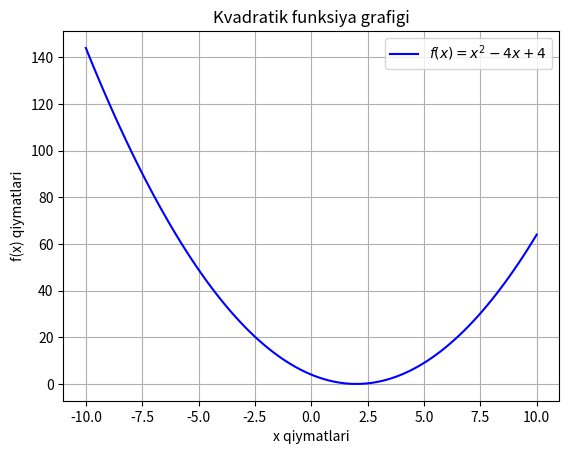

Recreate this plot in Python.
import numpy as np
import matplotlib.pyplot as plt

# X qiymatlarini yaratish
x = np.linspace(-10, 10, 100)

# Funksiya qiymatlari
y = x**2 - 4*x + 4

# Grafikni chizish
plt.plot(x, y, label=r"$f(x) = x^2 - 4x + 4$", color="blue")

# O‘qlarni belgilash
plt.xlabel("x qiymatlari")
plt.ylabel("f(x) qiymatlari")
plt.title("Kvadratik funksiya grafigi")

# Grid va legenda qo‘shish
plt.grid(True)
plt.legend()

# Grafikni ko‘rsatish
plt.show()